Dataset: Region Growing (GitHub, Jisooyanim/Thesis). Classes: anthracnose, bacterial canker, cutting weevil, die back, gall midge, healthy, powdery mildew, sooty mould.

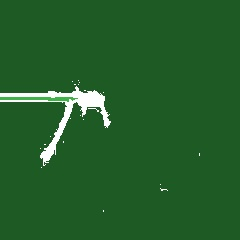
Label: cutting weevil

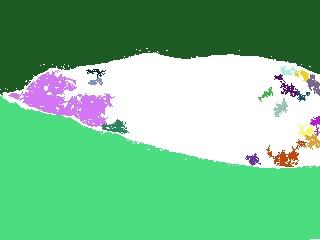
Label: powdery mildew

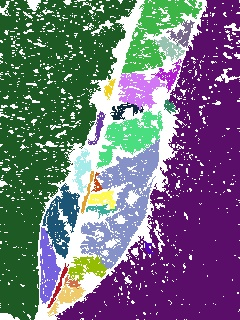
Label: gall midge

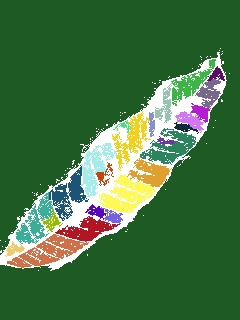
Label: healthy

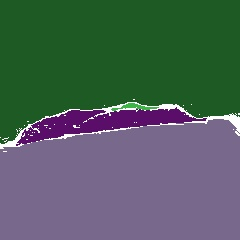
Label: die back

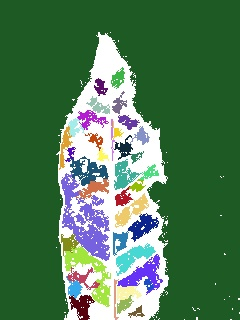
Label: bacterial canker
